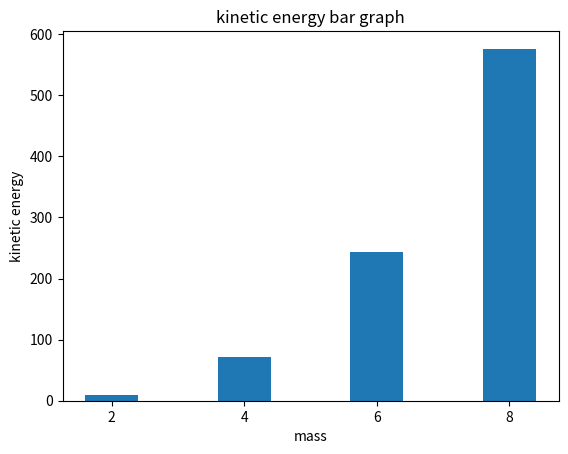

The matplotlib source for this figure:
#!/usr/bin/env python3
# -*- coding: utf-8 -*-
"""
Created on Sun Mar 10 18:08:30 2024

@author: brettnakao
"""

import numpy as np

masses = np.array([2, 4, 6, 8])
velocities = np.array([3, 6, 9, 12])

y = np.empty(len(masses))

for i in range(len(masses)):
    mass = masses[i]
    velocity = velocities[i]
    kinetic_energy = 0.5 * mass * velocity**2
    y[i] = kinetic_energy
    
import matplotlib.pyplot as plt

plt.bar(masses, y)
plt.xlabel('mass')
plt.ylabel('kinetic energy')
plt.title('kinetic energy bar graph')
plt.xticks(masses)
plt.show()